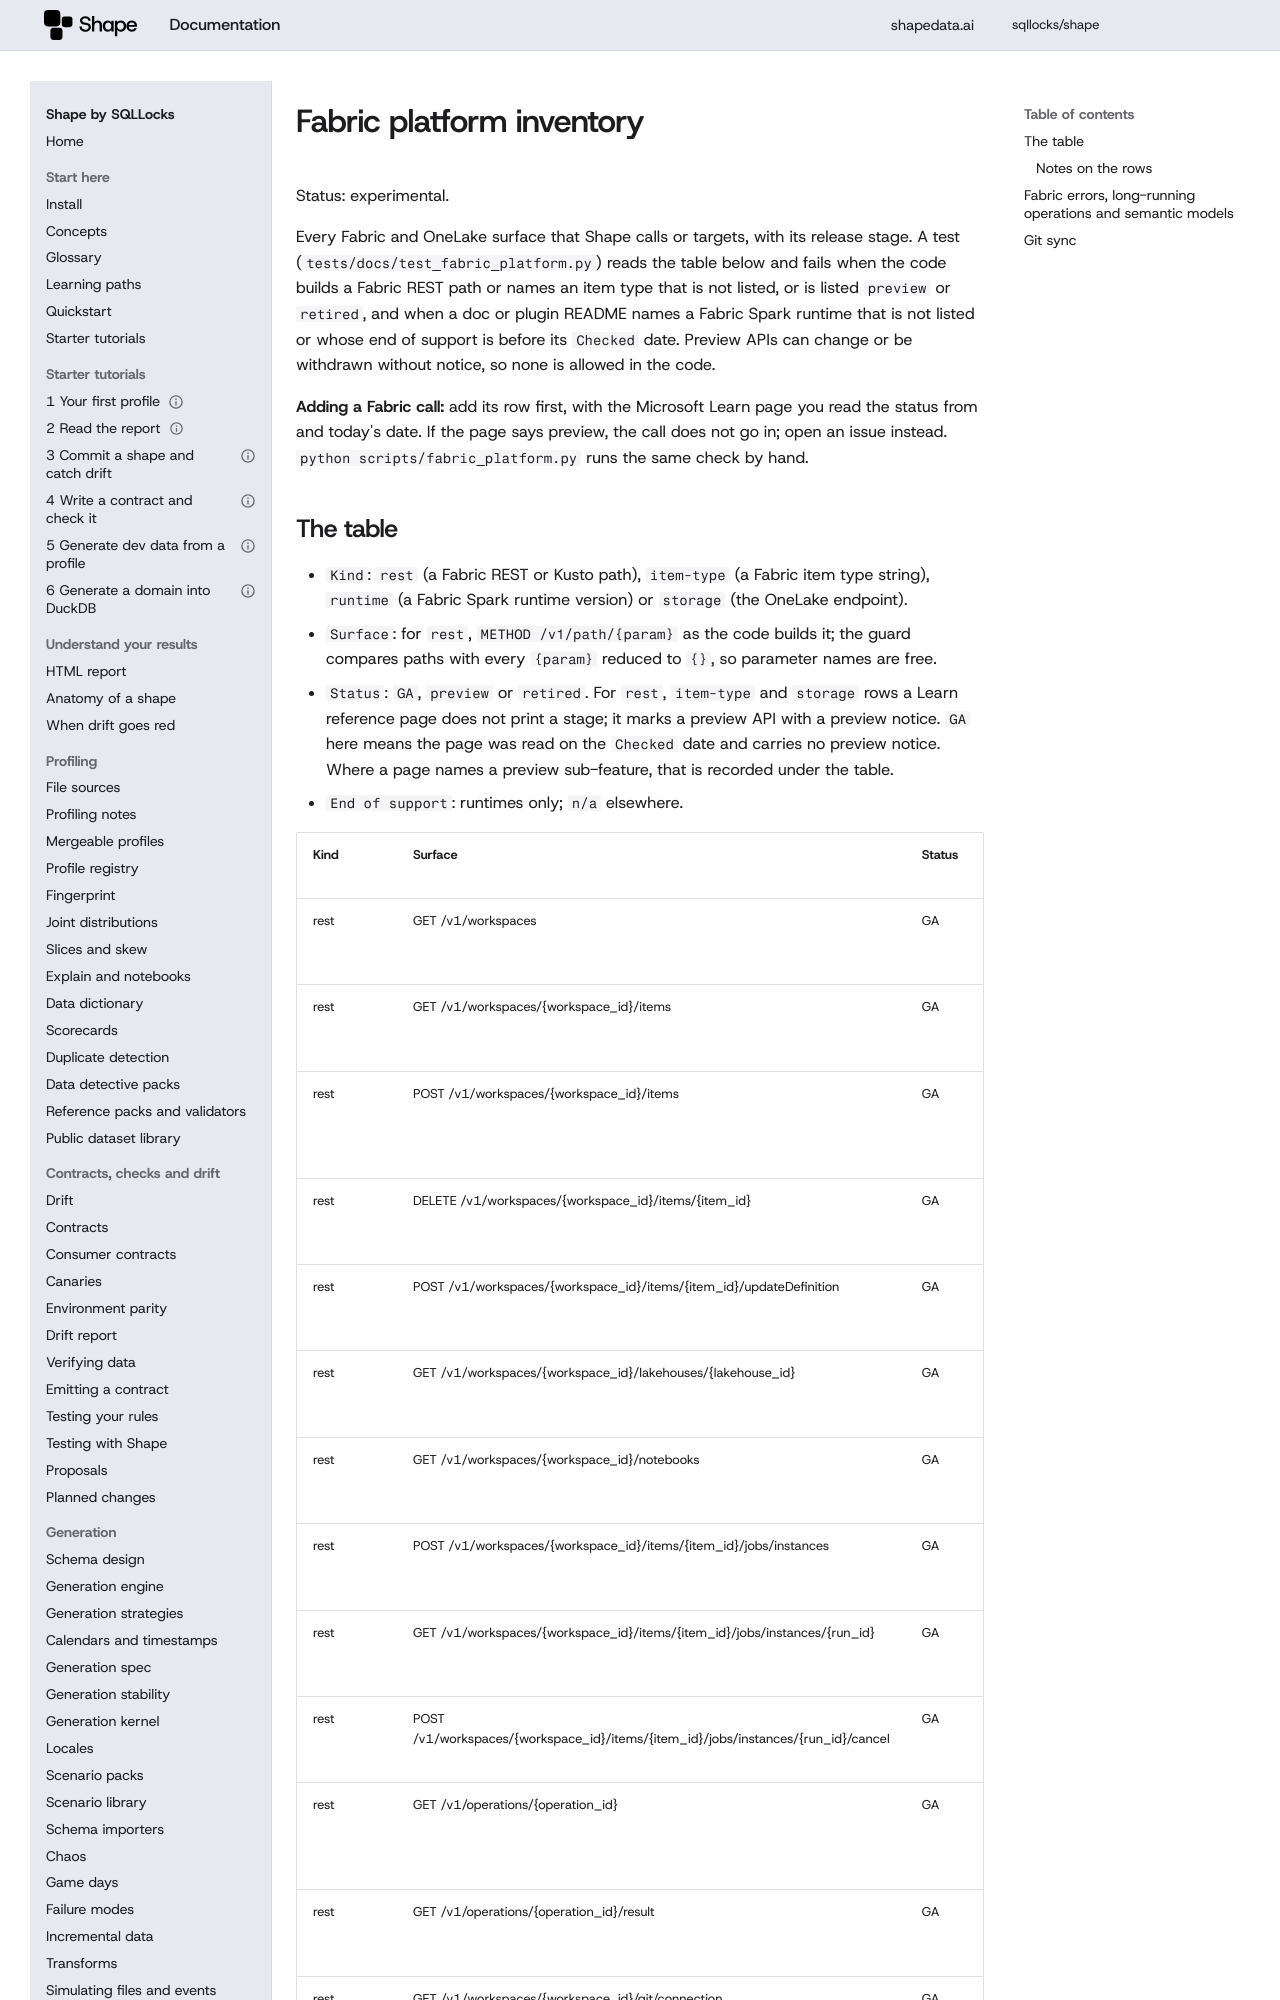

repository: sqllocks/shape · page: v0.9.3/FABRIC_PLATFORM/index.html · generator: mkdocs

# Fabric platform inventory

Status: experimental.

Every Fabric and OneLake surface that Shape calls or targets, with its release stage. A test
(`tests/docs/test_fabric_platform.py`) reads the table below and fails when the code builds a
Fabric REST path or names an item type that is not listed, or is listed `preview` or `retired`,
and when a doc or plugin README names a Fabric Spark runtime that is not listed or whose end of
support is before its `Checked` date. Preview APIs can change or be withdrawn without notice, so
none is allowed in the code.

**Adding a Fabric call:** add its row first, with the Microsoft Learn page you read the status from
and today's date. If the page says preview, the call does not go in; open an issue instead.
`python scripts/fabric_platform.py` runs the same check by hand.

## The table

- `Kind`: `rest` (a Fabric REST or Kusto path), `item-type` (a Fabric item type string),
  `runtime` (a Fabric Spark runtime version) or `storage` (the OneLake endpoint).
- `Surface`: for `rest`, `METHOD /v1/path/{param}` as the code builds it; the guard compares paths
  with every `{param}` reduced to `{}`, so parameter names are free.
- `Status`: `GA`, `preview` or `retired`. For `rest`, `item-type` and `storage` rows a Learn
  reference page may omit an explicit stage. Existing `GA` cells without an explicit GA
  statement retain the guard's historical acceptance token; their release stage is **unverified**,
  not established by absence of a preview notice. See the source dispositions below.
  This refresh does not admit any new API or feature.
- `End of support`: runtimes only; `n/a` elsewhere.

| Kind | Surface | Status | End of support | Source | Checked | Used by |
|---|---|---|---|---|---|---|
| rest | GET /v1/workspaces | GA | n/a | https://learn.microsoft.com/en-us/rest/api/fabric/core/workspaces/list-workspaces | 2026-11-14 | plugins/shape-fabric/src/shape_fabric/fabric_api.py |
| rest | GET /v1/workspaces/{workspace_id}/items | GA | n/a | https://learn.microsoft.com/en-us/rest/api/fabric/core/items/list-items | 2026-11-14 | plugins/shape-fabric/src/shape_fabric/fabric_api.py, plugins/shape-fabric/tests/test_live_git_sync.py |
| rest | POST /v1/workspaces/{workspace_id}/items | GA | n/a | https://learn.microsoft.com/en-us/rest/api/fabric/core/items/create-item | 2026-11-14 | plugins/shape-fabric/src/shape_fabric/fabric_api.py, src/shape/scale/spark.py, plugins/shape-fabric/tests/test_live_git_sync.py |
| rest | DELETE /v1/workspaces/{workspace_id}/items/{item_id} | GA | n/a | https://learn.microsoft.com/en-us/rest/api/fabric/core/items/delete-item | 2026-11-14 | plugins/shape-fabric/src/shape_fabric/fabric_api.py, plugins/shape-fabric/tests/test_live_git_sync.py |
| rest | POST /v1/workspaces/{workspace_id}/items/{item_id}/updateDefinition | GA | n/a | https://learn.microsoft.com/en-us/rest/api/fabric/core/items/update-item-definition | 2026-11-14 | plugins/shape-fabric/tests/test_live_git_sync.py |
| rest | GET /v1/workspaces/{workspace_id}/lakehouses/{lakehouse_id} | GA | n/a | https://learn.microsoft.com/en-us/rest/api/fabric/lakehouse/items/get-lakehouse | 2026-11-14 | src/shape/integrations/fabric/lakehouse_kind.py, src/shape/scale/spark.py |
| rest | GET /v1/workspaces/{workspace_id}/notebooks | GA | n/a | https://learn.microsoft.com/en-us/rest/api/fabric/notebook/items/list-notebooks | 2026-11-14 | src/shape/scale/spark.py |
| rest | POST /v1/workspaces/{workspace_id}/items/{item_id}/jobs/instances | GA | n/a | https://learn.microsoft.com/en-us/rest/api/fabric/core/job-scheduler/run-on-demand-item-job | 2026-11-14 | src/shape/scale/spark.py |
| rest | GET /v1/workspaces/{workspace_id}/items/{item_id}/jobs/instances/{run_id} | GA | n/a | https://learn.microsoft.com/en-us/rest/api/fabric/core/job-scheduler/get-item-job-instance | 2026-11-14 | src/shape/scale/jobs.py |
| rest | POST /v1/workspaces/{workspace_id}/items/{item_id}/jobs/instances/{run_id}/cancel | GA | n/a | https://learn.microsoft.com/en-us/rest/api/fabric/core/job-scheduler/cancel-item-job-instance | 2026-11-14 | src/shape/scale/jobs.py |
| rest | GET /v1/operations/{operation_id} | GA | n/a | https://learn.microsoft.com/en-us/rest/api/fabric/core/long-running-operations/get-operation-state | 2026-11-14 | plugins/shape-fabric/src/shape_fabric/fabric_api.py, src/shape/scale/spark.py, plugins/shape-fabric/tests/test_live_git_sync.py |
| rest | GET /v1/operations/{operation_id}/result | GA | n/a | https://learn.microsoft.com/en-us/rest/api/fabric/core/long-running-operations/get-operation-result | 2026-11-14 | plugins/shape-fabric/tests/test_live_git_sync.py |
| rest | GET /v1/workspaces/{workspace_id}/git/connection | GA | n/a | https://learn.microsoft.com/en-us/rest/api/fabric/core/git/get-connection | 2026-11-14 | plugins/shape-fabric/tests/test_live_git_sync.py |
| rest | GET /v1/workspaces/{workspace_id}/git/status | GA | n/a | https://learn.microsoft.com/en-us/rest/api/fabric/core/git/get-status | 2026-11-14 | plugins/shape-fabric/tests/test_live_git_sync.py |
| rest | POST /v1/workspaces/{workspace_id}/git/updateFromGit | GA | n/a | https://learn.microsoft.com/en-us/rest/api/fabric/core/git/update-from-git | 2026-11-14 | plugins/shape-fabric/tests/test_live_git_sync.py |
| rest | POST /v1/workspaces/{workspace_id}/git/commitToGit | GA | n/a | https://learn.microsoft.com/en-us/rest/api/fabric/core/git/commit-to-git | 2026-11-14 | plugins/shape-fabric/tests/test_live_git_sync.py |
| rest | POST /v1/rest/mgmt | GA | n/a | https://learn.microsoft.com/en-us/kusto/api/rest/request | 2026-11-14 | plugins/shape-fabric/src/shape_fabric/kusto.py |
| rest | POST /v1/rest/query | GA | n/a | https://learn.microsoft.com/en-us/kusto/api/rest/request | 2026-11-14 | plugins/shape-fabric/src/shape_fabric/kusto.py, plugins/shape-fabric/tests/test_live.py |
| rest | POST /v1/rest/ingest/{database}/{table} | GA | n/a | https://learn.microsoft.com/en-us/kusto/api/rest/streaming-ingest | 2026-11-14 | plugins/shape-fabric/src/shape_fabric/kusto.py |
| storage | https://onelake.dfs.fabric.microsoft.com | GA | n/a | https://learn.microsoft.com/en-us/fabric/onelake/onelake-access-api | 2026-11-14 | src/shape/scale/spark.py, src/shape/scale/http.py, plugins/shape-fabric/src/shape_fabric/onelake.py |
| item-type | Notebook | GA | n/a | https://learn.microsoft.com/en-us/rest/api/fabric/articles/item-management/item-management-overview | 2026-11-14 | plugins/shape-fabric/src/shape_fabric/notebook.py, plugins/shape-fabric/src/shape_fabric/scenarios.py, src/shape/scale/spark.py, plugins/shape-fabric/tests/test_live_git_sync.py |
| item-type | Environment | GA | n/a | https://learn.microsoft.com/en-us/rest/api/fabric/articles/item-management/item-management-overview | 2026-11-14 | plugins/shape-fabric/src/shape_fabric/scenarios.py |
| item-type | Lakehouse | GA | n/a | https://learn.microsoft.com/en-us/rest/api/fabric/articles/item-management/item-management-overview | 2026-11-14 | plugins/shape-fabric/src/shape_fabric/scenarios.py |
| runtime | 2.0 | GA | 2028-08-31 | https://learn.microsoft.com/en-us/fabric/data-engineering/lifecycle | 2026-11-14 | integrations/fabric |
| runtime | 1.3 | retired | 2026-09-30 | https://learn.microsoft.com/en-us/fabric/data-engineering/lifecycle | 2026-11-14 | integrations/fabric |
